Run: headless pygame with SDL's dummy video driver; simulated clock (each Clock.tick advances the game by its frame time, no real sleeping); random seed 0; keys injected as events and as key.get_pressed() state; no mouse input.
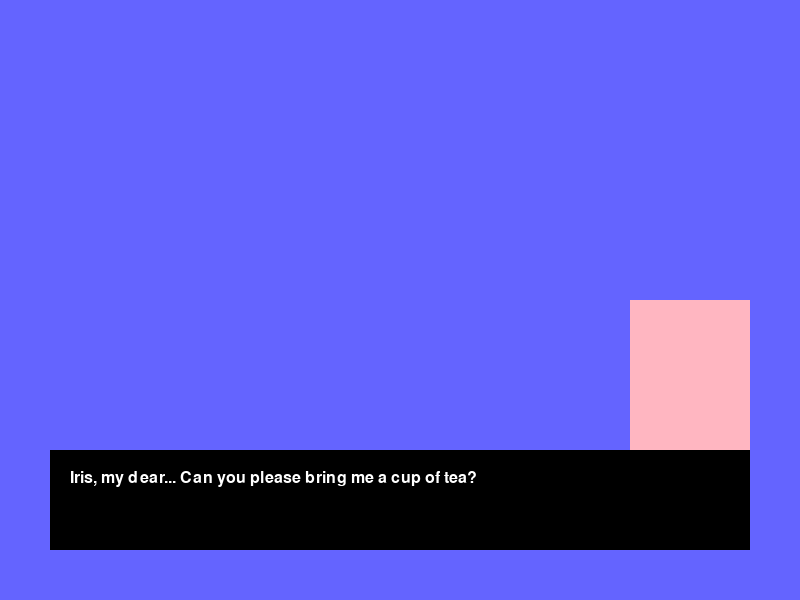
Frame 1 of 4 · flips 1–60 · no input
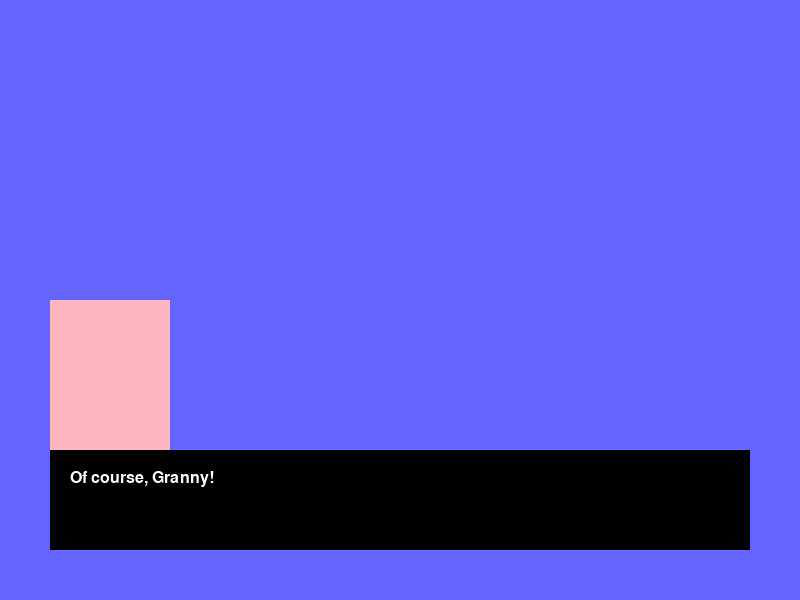
Frame 2 of 4 · flips 61–180 · tapped SPACE, RETURN · held RIGHT (→), D
Frame 3 of 4 · flips 181–300 · held DOWN (↓), S · screen unchanged from frame 2, image omitted
Frame 4 of 4 · flips 301–420 · held LEFT (←), A, UP (↑), W · screen unchanged from frame 3, image omitted

The pygame program that drew these frames:

import pygame
import sys

# Initialize pygame
pygame.init()

# Screen settings
SCREEN_WIDTH = 800
SCREEN_HEIGHT = 600
screen = pygame.display.set_mode((SCREEN_WIDTH, SCREEN_HEIGHT))
pygame.display.set_caption("Meowgical Visual Novel")

# Fonts
FONT = pygame.font.SysFont("lucida console", 24)
TEXT_COLOR = (255, 255, 255)
BOX_COLOR = (0, 0, 0)
BOX_PADDING = 20

# Dialogue content and who is speaking (left or right)
dialogue = [
    "Iris, my dear... Can you please bring me a cup of tea?",
    "Of course, Granny!"
]

speakers = [
    "Granny",
    "Iris"
]

# Portrait size and position logic
PORTRAIT_WIDTH = 120
PORTRAIT_HEIGHT = 160
PORTRAIT_COLOR = (255, 182, 193) 

def draw_portrait(position):
    if position == "left":
        # TODO: the rectangles should be replaced with character portraits, 
        # left is always Iris, right is either empty or Granny
        rect = pygame.Rect(50, 300, PORTRAIT_WIDTH, PORTRAIT_HEIGHT)
    elif position == "right":
        rect = pygame.Rect(SCREEN_WIDTH - 50 - PORTRAIT_WIDTH, 300, PORTRAIT_WIDTH, PORTRAIT_HEIGHT)
    pygame.draw.rect(screen, PORTRAIT_COLOR, rect)

# Function to wrap and render long text
def wrap_text(text, font, max_width):
    words = text.split(" ")
    lines = []
    current_line = ""

    for word in words:
        test_line = current_line + word + " "
        if font.size(test_line)[0] <= max_width:
            current_line = test_line
        else:
            lines.append(current_line.strip())
            current_line = word + " "
    
    if current_line:
        lines.append(current_line.strip())
    return lines

# Function to draw text box and current dialogue
def draw_text_box(text):
    box_rect = pygame.Rect(50, SCREEN_HEIGHT - 150, SCREEN_WIDTH - 100, 100)
    pygame.draw.rect(screen, BOX_COLOR, box_rect)

    lines = wrap_text(text, FONT, box_rect.width - 2 * BOX_PADDING)

    y_offset = 0
    for line in lines:
        rendered_text = FONT.render(line, True, TEXT_COLOR)
        screen.blit(rendered_text, (box_rect.x + BOX_PADDING, box_rect.y + BOX_PADDING + y_offset))
        y_offset += FONT.get_linesize()

# Game loop
clock = pygame.time.Clock()
dialogue_index = 0
running = True
while running:
    screen.fill((100, 100, 255))  # Background color

    if dialogue_index < len(dialogue):
        text = dialogue[dialogue_index]
        speaker = speakers[dialogue_index]

        if speaker == "Iris":
            draw_portrait("left")
        else:
            draw_portrait("right")

        draw_text_box(text)
    else:
        draw_text_box("The End. Thanks for playing!")

    for event in pygame.event.get():
        if event.type == pygame.QUIT:
            running = False

        elif event.type == pygame.KEYDOWN:
            if event.key == pygame.K_SPACE and dialogue_index < len(dialogue):
                dialogue_index += 1

    pygame.display.flip()
    clock.tick(60)

pygame.quit()
sys.exit()
import pygame
import sys


# Screen settings
class Scene1:
    def __init__(self, screen):
        self.SCREEN_WIDTH, self.SCREEN_HEIGHT = screen.get_size()
        self.FONT = pygame.font.SysFont("lucida console", 24)
        self.TEXT_COLOR = (255, 255, 255)
        self.BOX_COLOR = (0, 0, 0)
        self.BOX_PADDING = 20
        self.finished = True

        # Dialogue content
        self.dialogue = [
            "Granny: \"Iris, my dear...\"",
            "Granny: \"Can you please bring me a cup of tea?\"",
            "Iris: \"Of course, Granny!\""
        ]
        self.dialogue_index = 0
        self.screen = screen  # Keep track of the screen passed from main

    # Function to draw text box and current dialogue
    def draw_text_box(self, text):
        # Draw box
        box_rect = pygame.Rect(50, self.SCREEN_HEIGHT - 150, self.SCREEN_WIDTH - 100, 100)
        pygame.draw.rect(self.screen, self.BOX_COLOR, box_rect)
        
        # Draw text
        rendered_text = self.FONT.render(text, True, self.TEXT_COLOR)
        self.screen.blit(rendered_text, (box_rect.x + self.BOX_PADDING, box_rect.y + self.BOX_PADDING))

    # Game loop
    def is_finished(self):
        return self.finished
    
    def run(self):

        # Draw dialogue box
        if self.dialogue_index < len(self.dialogue):
            self.draw_text_box(self.dialogue[self.dialogue_index])
            self.finished = False
        else:
            self.draw_text_box("")
            self.finished = True

        for event in pygame.event.get():
            if event.type == pygame.QUIT:
                pygame.quit()
                sys.exit()
            
            # Advance dialogue on spacebar press
            elif event.type == pygame.KEYDOWN:
                if event.key == pygame.K_SPACE and self.dialogue_index < len(self.dialogue):
                    self.dialogue_index += 1
                    # If player reads to fast and wants to reset
                if event.key == pygame.K_r:
                    self.dialogue_index = 0
                    self.finished = False

        pygame.display.flip()
